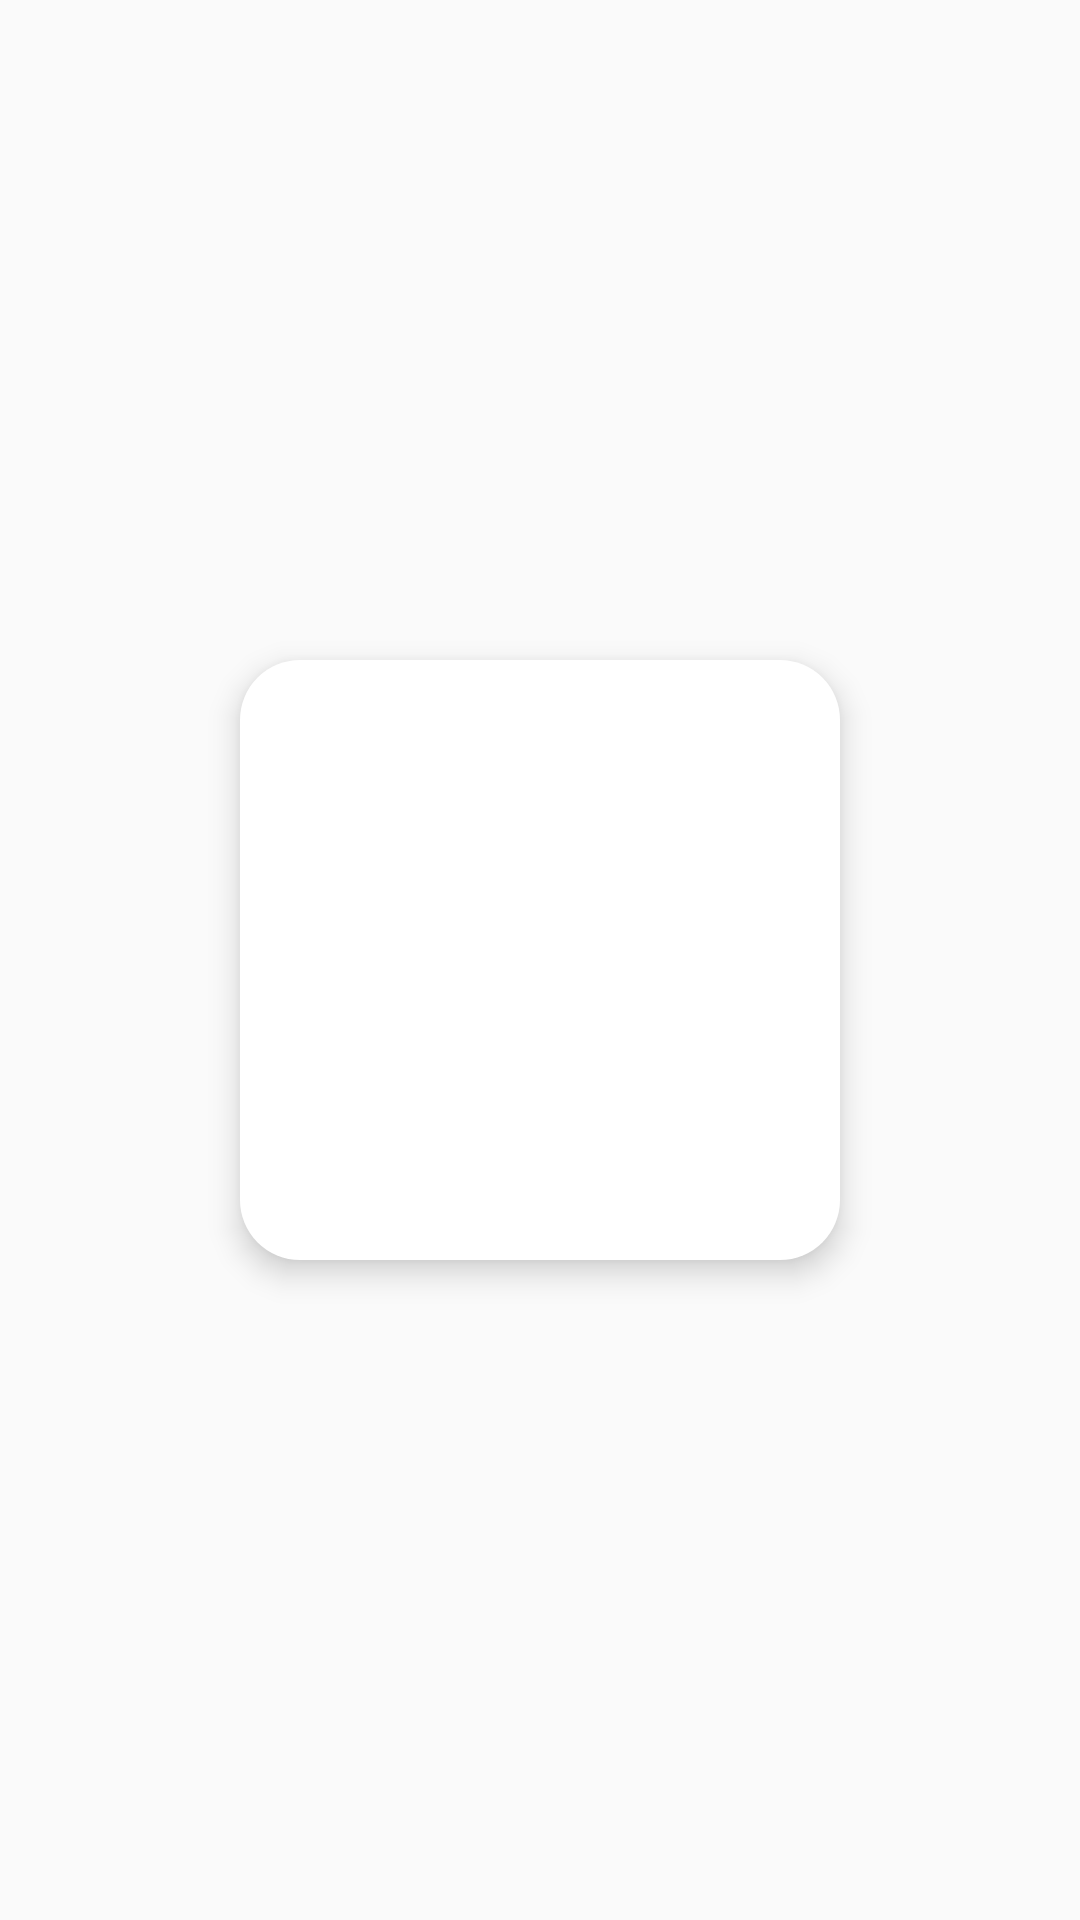

Produce the Android XML layout that renders to this screen, including the resource entries it uses.
<!-- AndroidManifest.xml: application theme HardwareInventoryTheme -->
<!-- res/layout/scan_activity.xml -->
<?xml version="1.0" encoding="utf-8"?>
<FrameLayout xmlns:android="http://schemas.android.com/apk/res/android"
    xmlns:tools="http://schemas.android.com/tools"
    android:orientation="vertical" android:layout_width="match_parent"
    android:layout_height="match_parent"
    android:background="@color/transparent"
    tools:context="io.github.example.hardwareinventoryapp.ScanActivity">

    <FrameLayout
        android:id="@+id/scan_square"
        android:layout_width="200dp"
        android:layout_height="200dp"
        android:layout_gravity="center"
        android:elevation="@dimen/z_fab"
        android:background="@drawable/scan_round_square"/>

</FrameLayout>
<!-- resources referenced by this layout -->
<resources>
  <color name="transparent">#00000000</color>
  <dimen name="z_fab">6dp</dimen>
  <!-- drawable scan_round_square (drawable) -->
  <?xml version="1.0" encoding="utf-8"?>
  <shape
      xmlns:android="http://schemas.android.com/apk/res/android"
      android:shape="rectangle">
      <corners android:radius="20dp" />
      <solid android:color="@color/white" />
  </shape>
  <style name="HardwareInventoryTheme" parent="Theme.AppCompat.Light.NoActionBar">
          <item name="colorPrimary">@color/colorPrimary</item>
          <item name="colorPrimaryDark">@color/colorPrimaryDark</item>
          <item name="colorAccent">@color/colorAccent</item>
          <item name="android:statusBarColor">@color/colorPrimaryDark</item>
          <item name="android:windowActivityTransitions">true</item>
      </style>
  <color name="white">#FFFFFF</color>
  <color name="colorPrimary">#3F51B5</color>
  <color name="colorPrimaryDark">#303F9F</color>
  <color name="colorAccent">#15ea82</color>
</resources>
